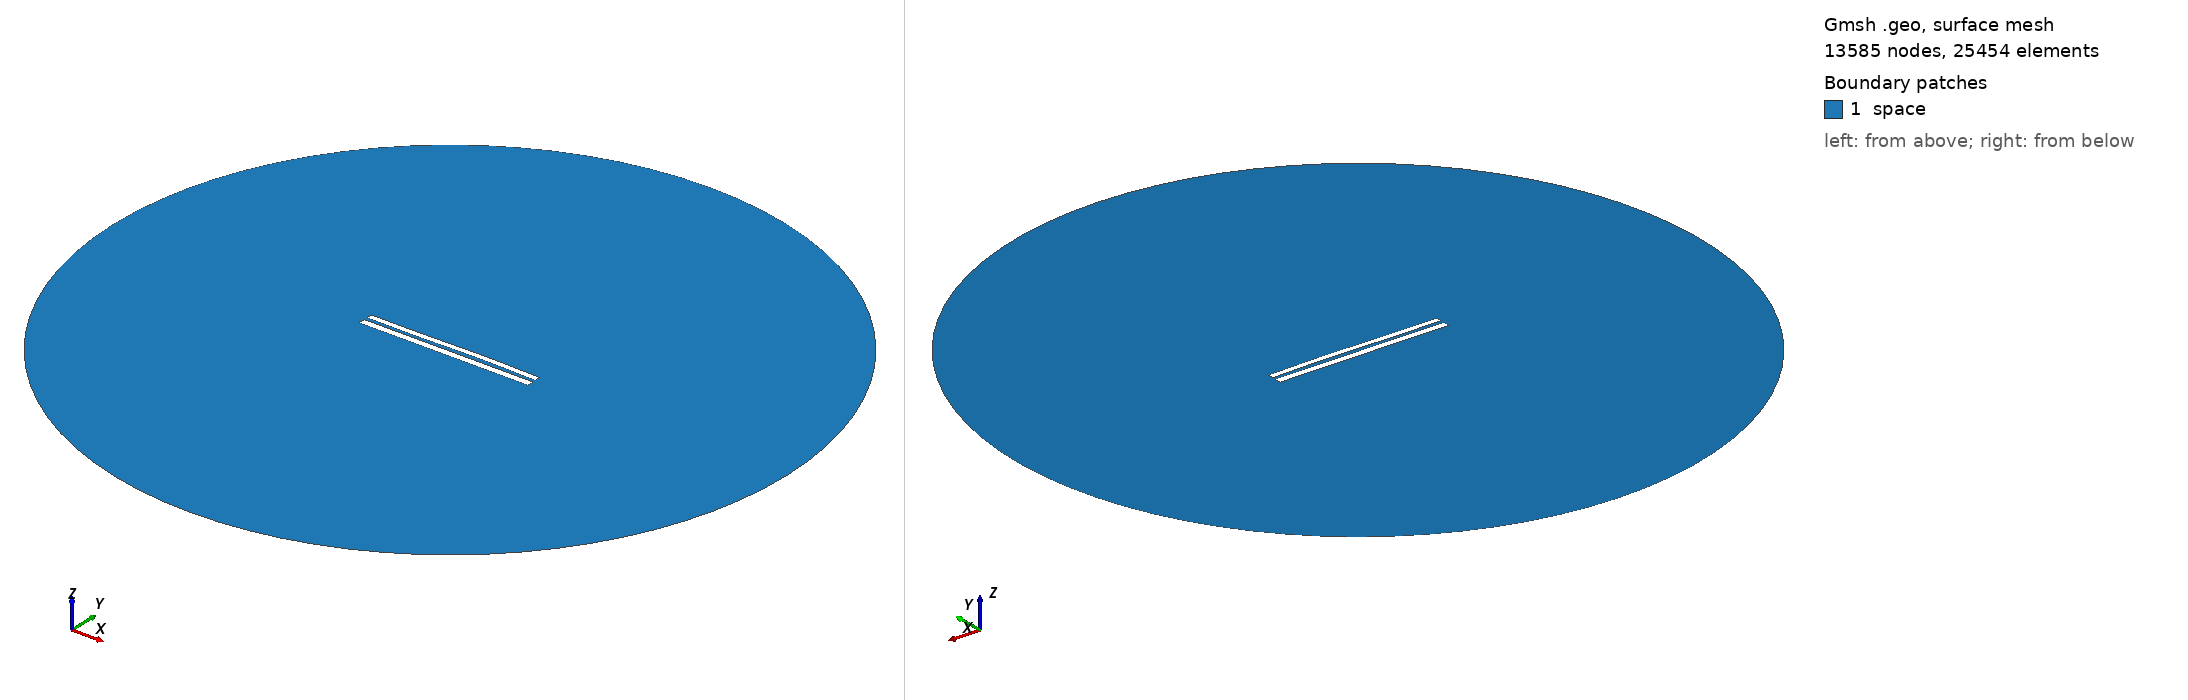

Gmsh geometry script, surface-meshed: 13585 nodes, 25454 surface elements. Boundary patches (legend numbers): 1 space. Left view from above one corner, right view from below the opposite corner. Legend entries are the model's physical surfaces. The drawing asked Gmsh for element sizes between 1% and 20% of the model's largest extent; the script's own settings can give other sizes.

=== 7478.geo (drawn) ===
//---------------------------------------
// Geometry kernel
//---------------------------------------

SetFactory("OpenCASCADE");



//---------------------------------------
// Parameters of the geometry
//---------------------------------------

// Overetch of the upper plate
overetch = 0.25;

// Distance between the plates
distance = 1.75;

// Discretization over the x axis (for the deformation)
nx = 50; 

// Length of the plate
L = 100 - overetch; 

// Number of modes
n = 4; 

// 1st mode coefficient
coeff(1) = 0.15;
beta(1) = 0.596864 * 3.1415926535 / L;

// 2nd mode coefficient
coeff(2) = 0.15;
beta(2) = 1.49418 * 3.1415926535 / L;

// 3rd mode coefficient
coeff(3) = -0.15;
beta(3) = 2.50025 * 3.1415926535 / L;

// 4th mode coefficient
coeff(4) = 0.0;
beta(4) = 3.49999 * 3.1415926535 / L;



//---------------------------------------
// Upper plate (deformed rectangle)
//---------------------------------------

// Coordiantes of the upper plate
xmin = -50;
xmax = 50 - overetch;

// Height of the upper plate
yheight = 4 - 2 * overetch;

// Indexes of the points
UpperID[] = {};
LowerID[] = {};
LeftID[] = {};
RightID[] = {};

// Point index
p = 1;

// Horizontal edges
For i In {1:nx}
    x = xmin + (i-1)*(xmax - xmin)/(nx-1);

    y_bottom = distance / 2 + overetch;
    For j In {1:n}
        C = (Cosh(beta(j)*L) + Cos(beta(j)*L)) / (Sinh(beta(j)*L) + Sin(beta(j)*L));
        y_bottom  = y_bottom + coeff(j) * (Cosh(beta(j)*(x+50)) - Cos(beta(j)*(x+50)) - C * (Sinh(beta(j)*(x+50)) - Sin(beta(j)*(x+50))));
    EndFor

    y_top = y_bottom + yheight;

    Point(p) = {x, y_top, 0, 1.0};
    UpperID[i] = p;
    p = p + 1;

    Point(p) = {x, y_bottom, 0, 1.0};
    LowerID[i] = p;
    p = p + 1;
EndFor

// Create point lists
UpperPts[] = {}; LowerPts[] = {};
For i In {1:nx}
  UpperPts[] += {UpperID[i]};
  LowerPts[] += {LowerID[i]};
EndFor

// Build splines
Spline(1) = {UpperPts[]};
Spline(2) = {LowerPts[]};
Line(3) = {LowerPts[nx-1], UpperPts[nx-1]};
Line(4) = {LowerPts[0], UpperPts[0]};

// Build the plane surface
Curve Loop(1) = {2, 3, -1, -4};
Plane Surface(1) = {1};



//---------------------------------------
// Lower plate (rectangle)
//---------------------------------------

// Vertices
Point(1001) = {-50, -1, 0, 1.0};
Point(1002) = { 50, -1, 0, 1.0};
Point(1003) = { 50,  -5, 0, 1.0};
Point(1004) = {-50,  -5, 0, 1.0};

// Edges
Line(5) = {1001, 1002};
Line(6) = {1002, 1003};
Line(7) = {1003, 1004};
Line(8) = {1004, 1001};

// Plane surface
Line Loop(2) = {5, 6, 7, 8};
Plane Surface(2) = {2}; 



//---------------------------------------
// Outer (fictious) boundary
//---------------------------------------

// Points
Point(1005) = {0, 0, 0};       // Center
Point(1006) = {200, 0, 0};     // Start point
Point(1007) = {0, 200, 0};     // 90 degrees
Point(1008) = {-200, 0, 0};    // 180 degrees
Point(1009) = {0, -200, 0};    // 270 degrees

// Circle arcs (each needs start, center, end)
Circle(9) = {1006, 1005, 1007};
Circle(10) = {1007, 1005, 1008};
Circle(11) = {1008, 1005, 1009};
Circle(12) = {1009, 1005, 1006};

// Plane surface for the entire domain
Curve Loop(3) = {9, 10, 11, 12};
Surface(3) = {3};

// Subtract the plates from the whole domain to obtain the actual domain where we want to solve the equations
BooleanDifference{ Surface{3}; Delete; }{ Surface{1}; Surface{2}; Delete; }




//---------------------------------------
// Transfinite Lines/Curves
//---------------------------------------

// Set the number of points on the boundaries
r = 7;

// Plates
Transfinite Curve {1, 2} = 50*r Using Progression 1;
Transfinite Curve {3, 4} = 2*r Using Progression 1;
Transfinite Line {5, 7} = 50*r Using Progression 1;
Transfinite Line {6, 8} = 2*r Using Progression 1;

// Outer boundary
Transfinite Line {9, 10, 11, 12} = 20 Using Progression 1;



//---------------------------------------
// Physical groups
//---------------------------------------                

// Physical curves (boundaries)
Physical Line("force_segment", 10) = {2};
Physical Line("upper_plate", 11) = {1, 3, 4};
Physical Line("lower_plate", 12) = {5, 6, 7, 8};
Physical Line("boundary", 20) = {9, 10, 11, 12};

// Physical Surfaces
Physical Surface("space", 30) = {3};



//---------------------------------------
// 6. Generate the Mesh
//---------------------------------------

// 2D mesh generation
Mesh 2;
